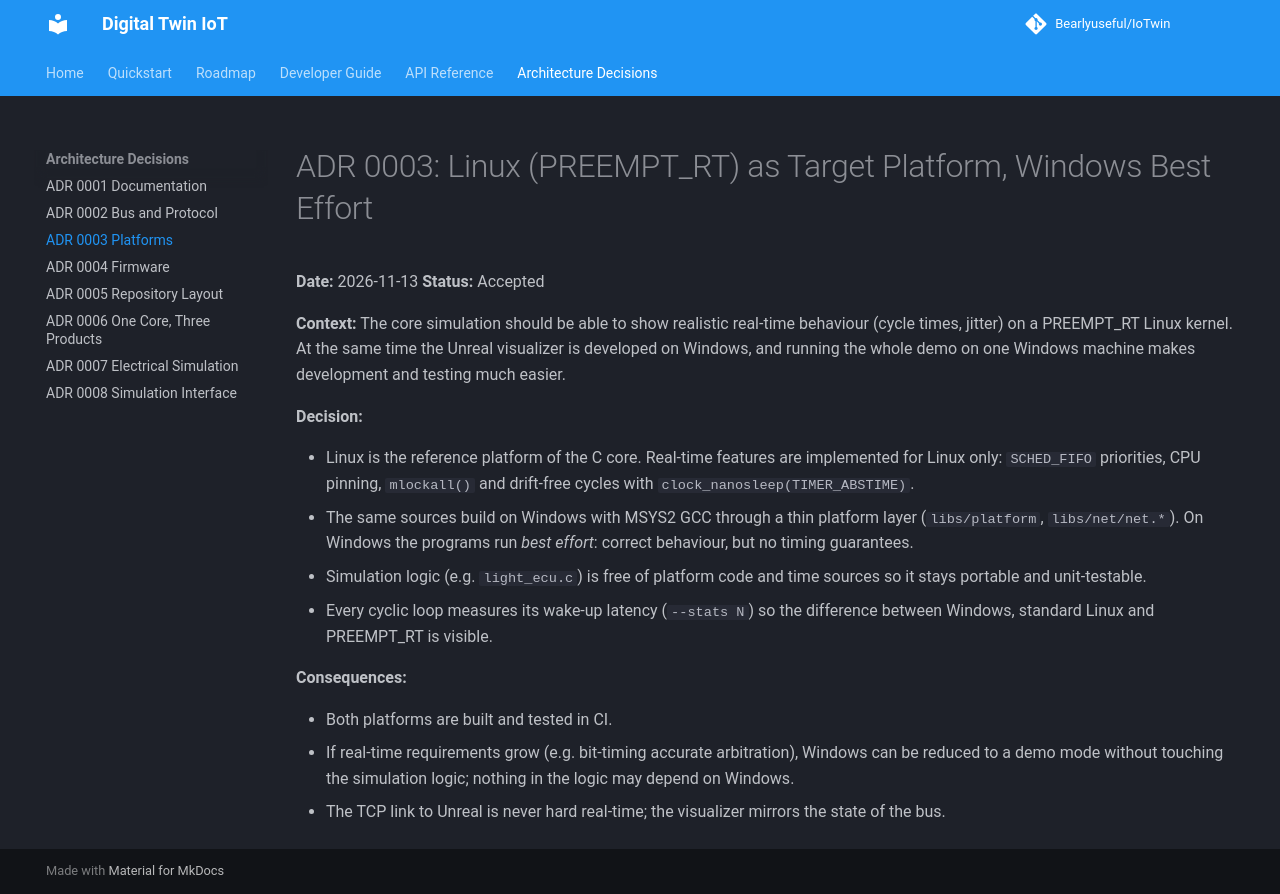

repository: Bearlyuseful/IoTwin · page: adr/0003-linux-rt-target-windows-best-effort/index.html · generator: mkdocs

# ADR 0003: Linux (PREEMPT_RT) as Target Platform, Windows Best Effort

**Date:** 2026-11-13
**Status:** Accepted

**Context:**
The core simulation should be able to show realistic real-time behaviour
(cycle times, jitter) on a PREEMPT_RT Linux kernel. At the same time the
Unreal visualizer is developed on Windows, and running the whole demo on
one Windows machine makes development and testing much easier.

**Decision:**

- Linux is the reference platform of the C core. Real-time features are
  implemented for Linux only: `SCHED_FIFO` priorities, CPU pinning,
  `mlockall()` and drift-free cycles with `clock_nanosleep(TIMER_ABSTIME)`.
- The same sources build on Windows with MSYS2 GCC through a thin platform
  layer (`libs/platform`, `libs/net/net.*`). On Windows the
  programs run *best effort*: correct behaviour, but no timing guarantees.
- Simulation logic (e.g. `light_ecu.c`) is free of platform code and time
  sources so it stays portable and unit-testable.
- Every cyclic loop measures its wake-up latency (`--stats N`) so the
  difference between Windows, standard Linux and PREEMPT_RT is visible.

**Consequences:**

- Both platforms are built and tested in CI.
- If real-time requirements grow (e.g. bit-timing accurate arbitration),
  Windows can be reduced to a demo mode without touching the simulation
  logic; nothing in the logic may depend on Windows.
- The TCP link to Unreal is never hard real-time; the visualizer mirrors
  the state of the bus.
